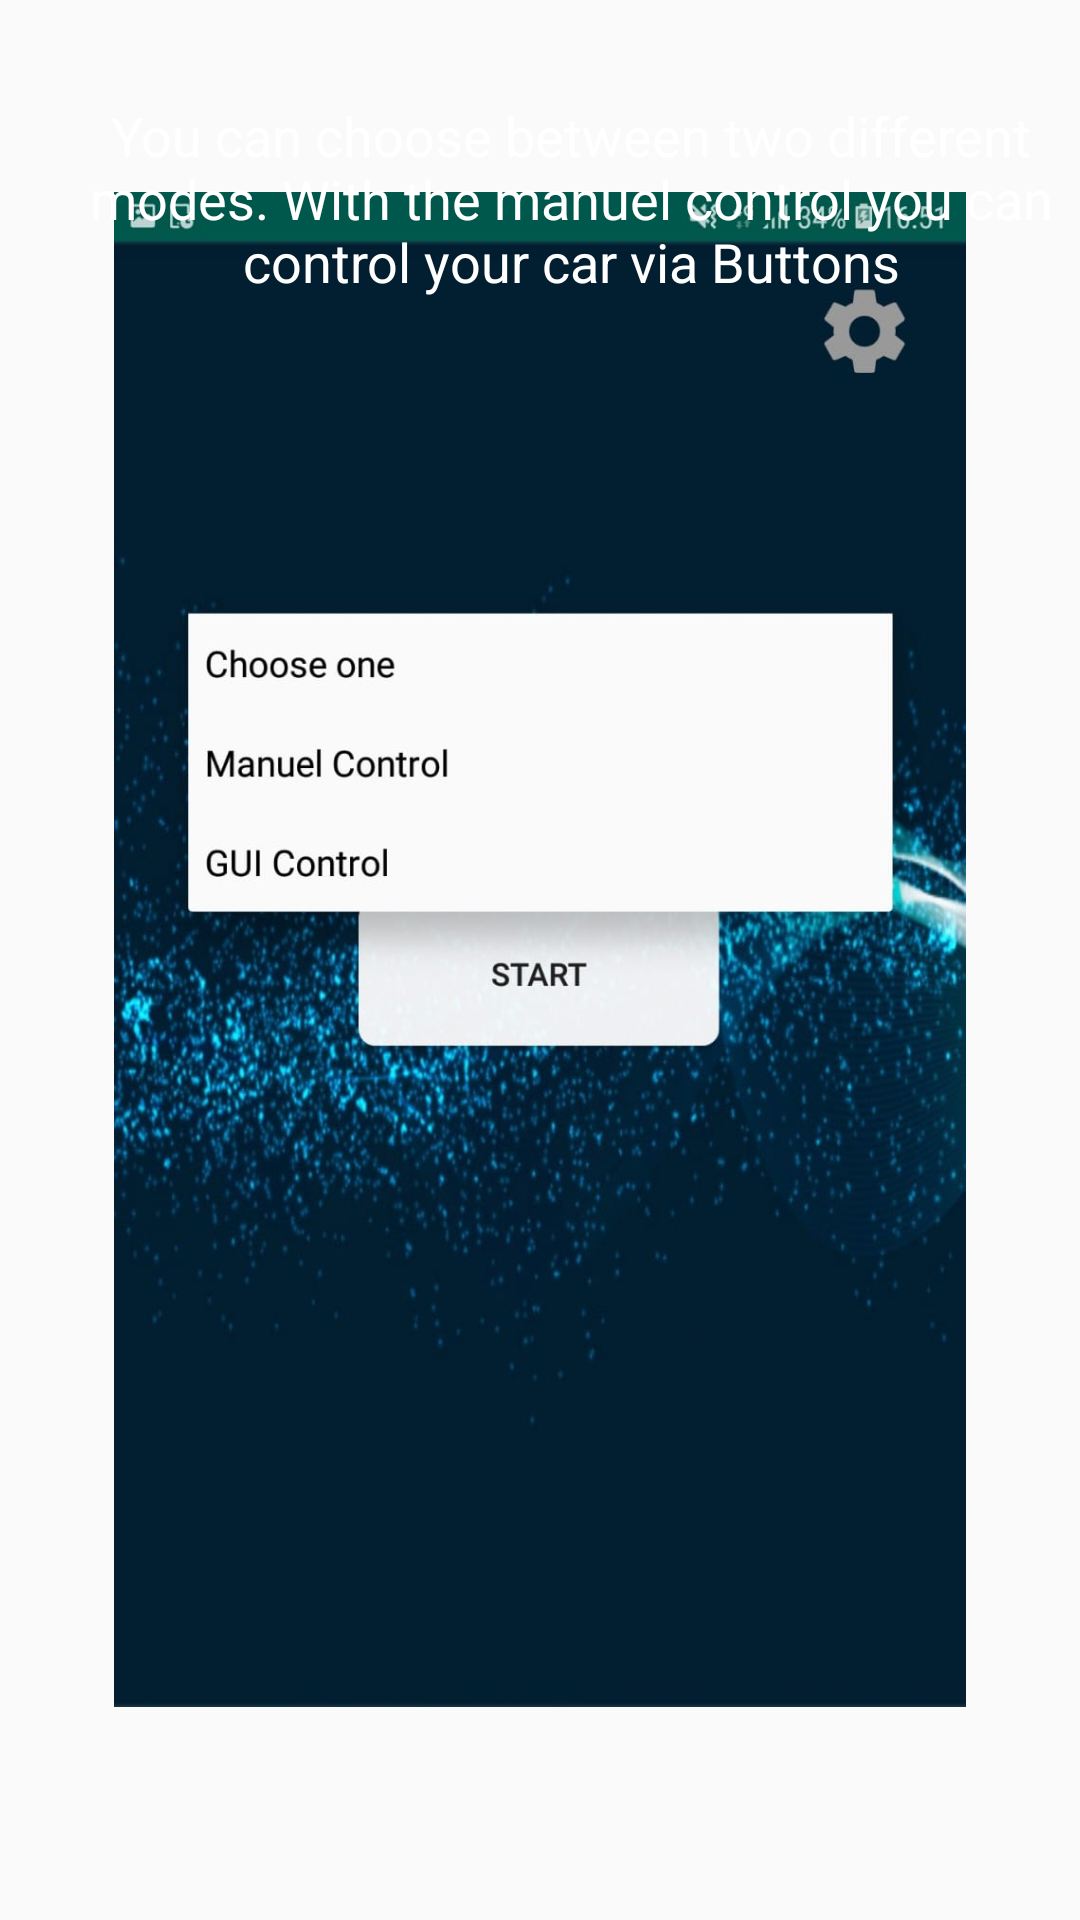

Layout XML and referenced resources for this Android screen:
<!-- AndroidManifest.xml: application theme AppTheme -->
<!-- res/layout/intro2.xml -->
<?xml version="1.0" encoding="utf-8"?>
<RelativeLayout xmlns:android="http://schemas.android.com/apk/res/android"
    android:layout_width="match_parent" android:layout_height="match_parent">

    <ImageView
        android:layout_width="334dp"
        android:layout_height="505dp"
        android:layout_alignParentBottom="true"
        android:layout_centerInParent="true"
        android:layout_marginBottom="71dp"
        android:src="@drawable/selection">

    </ImageView>


    <TextView
        android:id="@+id/textView3"
        android:layout_width="wrap_content"
        android:layout_height="wrap_content"
        android:layout_alignParentStart="true"
        android:layout_alignParentTop="true"
        android:layout_centerHorizontal="true"
        android:layout_marginStart="21dp"
        android:layout_marginTop="33dp"
        android:text="You can choose between two different modes. With the manuel control you can control your car via Buttons"
        android:textColor="@android:color/white"
        android:textAlignment="center"
        android:textSize="18dp" />
</RelativeLayout>
<!-- resources referenced by this layout -->
<resources>
  <!-- drawable selection: jpg bitmap (drawable, 76511 bytes) -->
  <style name="AppTheme" parent="Theme.AppCompat.Light.DarkActionBar">
          
          <item name="colorPrimary">@color/colorPrimary</item>
          <item name="colorPrimaryDark">@color/colorPrimaryDark</item>
          <item name="colorAccent">@color/colorAccent</item>
      </style>
  <color name="colorPrimary">#008577</color>
  <color name="colorPrimaryDark">#00574B</color>
  <color name="colorAccent">#D81B60</color>
</resources>
